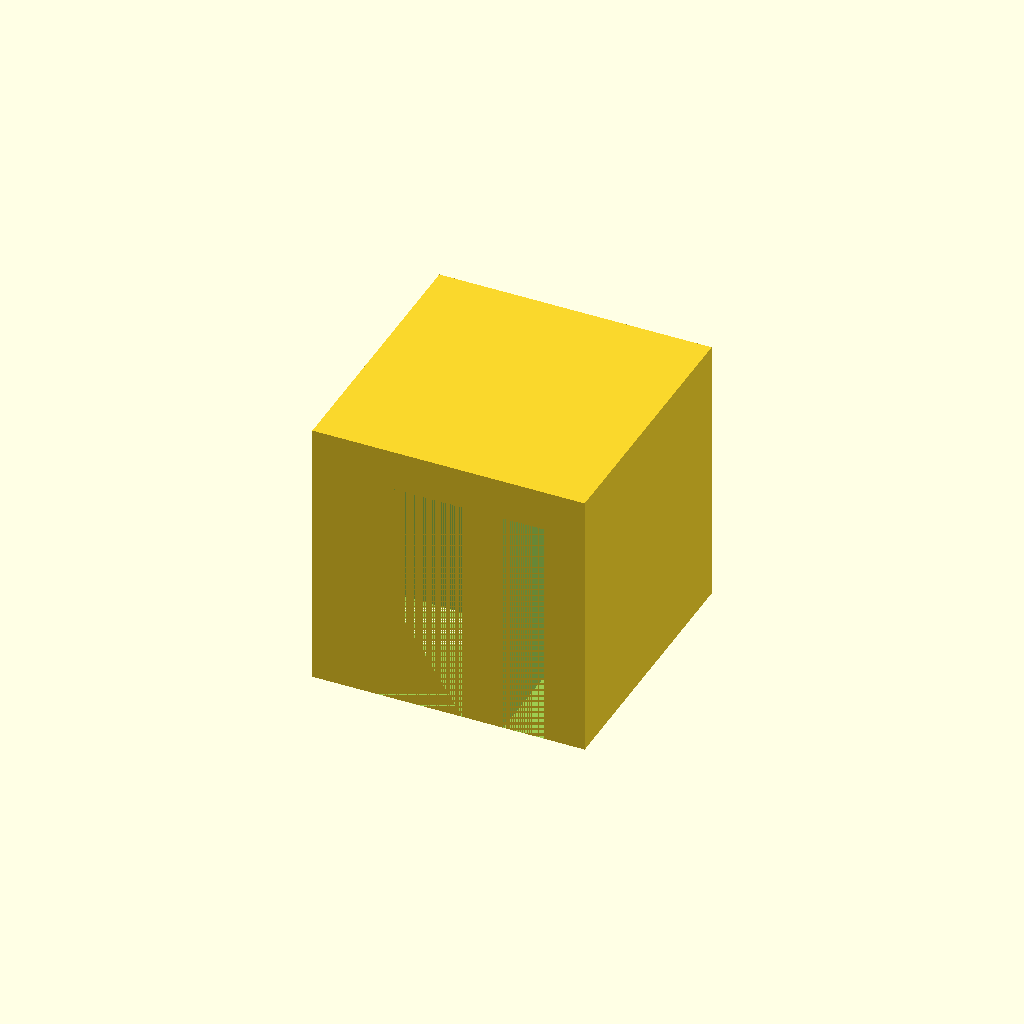
Cell 1: rendered with the file's own defaults.
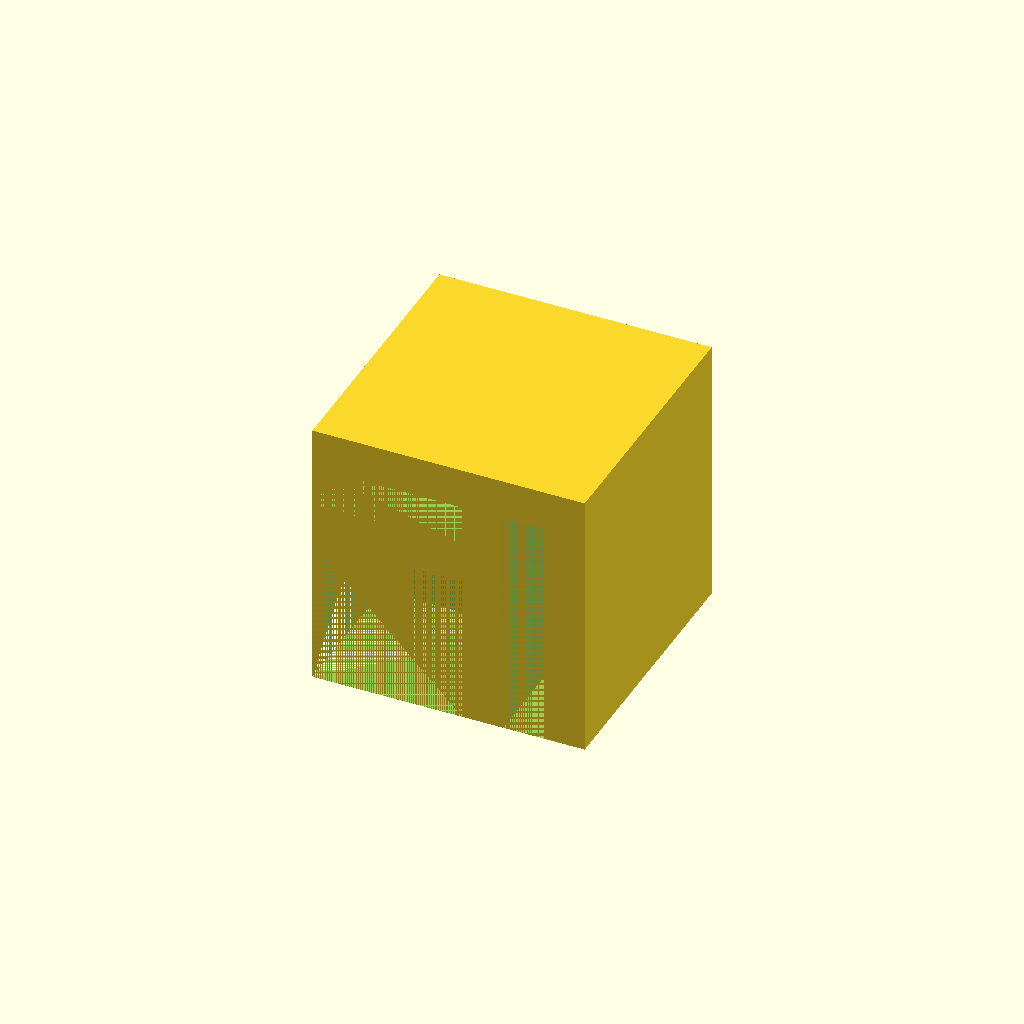
Cell 2: the same model with part = "second".
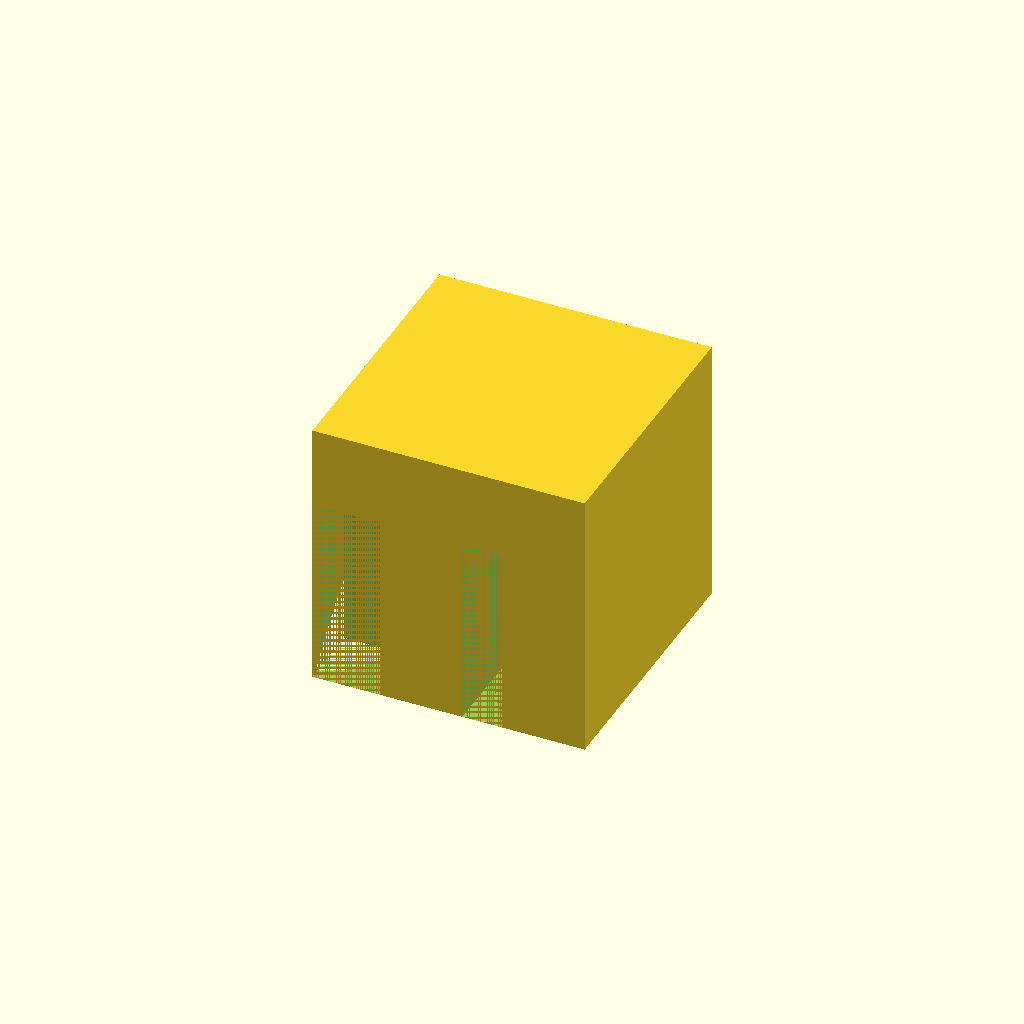
Cell 3: the same model with Wall_Thickness = 6.
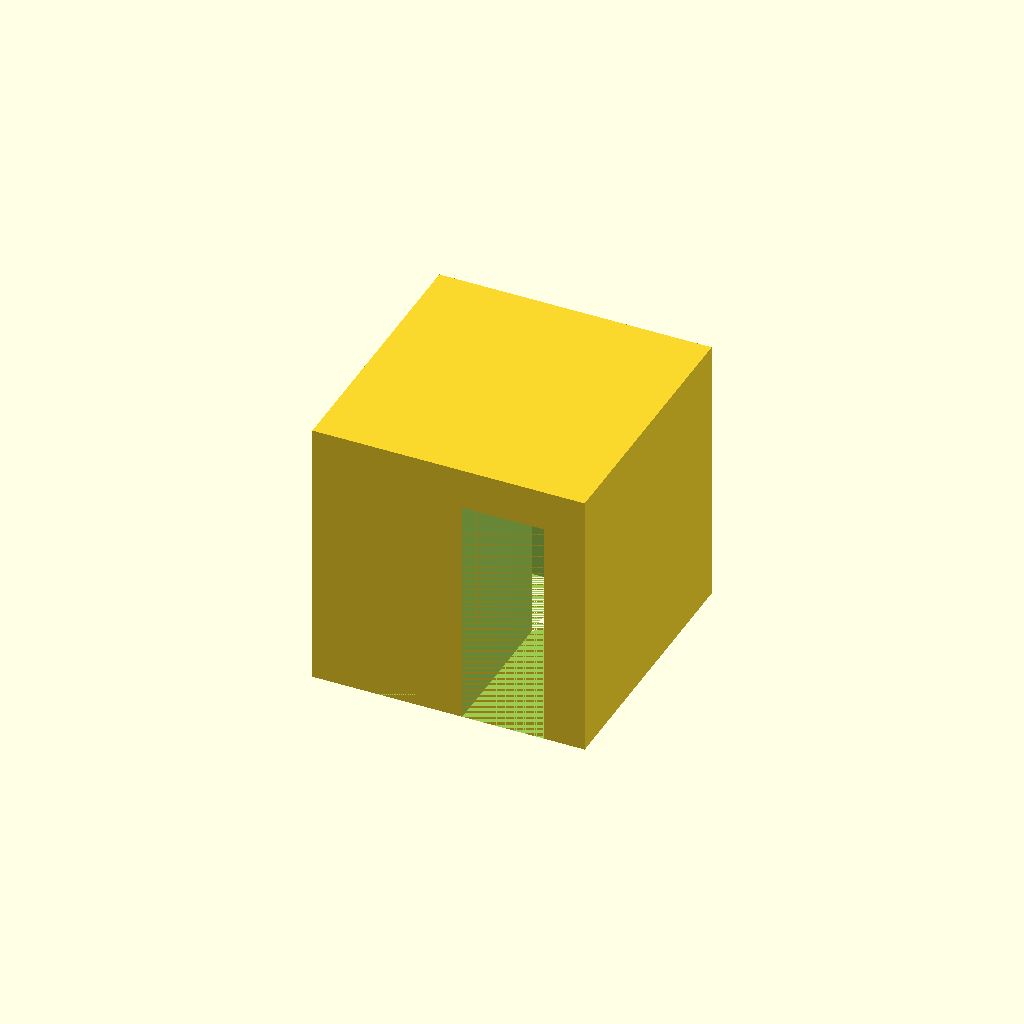
Cell 4 — Acrylic_Thickness set to 6, the other parameters unchanged.
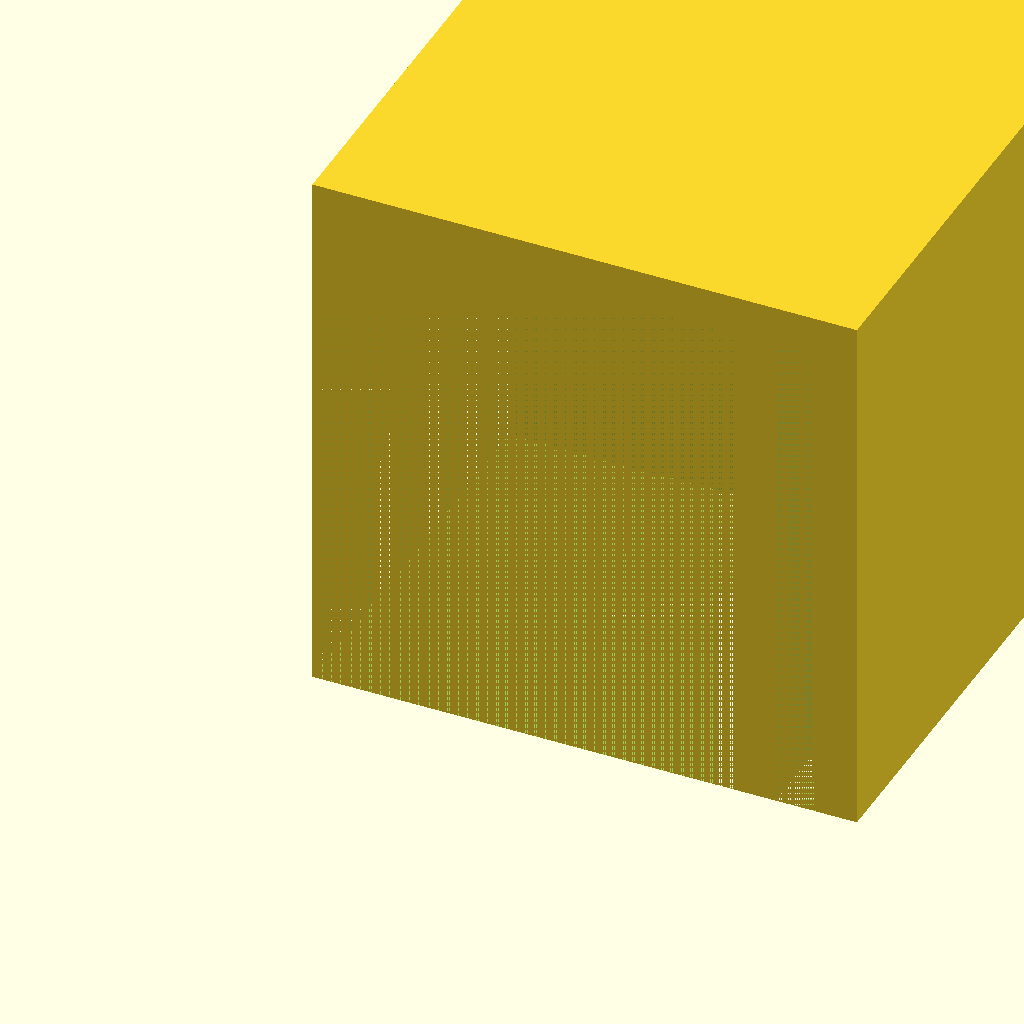
Cell 5: the same model with Cube_Size = 40.
One fixed orthographic camera (rotation 55°, 0°, 25°; colour scheme Cornfield) for every cell.
The OpenSCAD source (inputs/thingiverse/thing-3328991/files/Joint.scad):
/* [Global] */

// Which one would you like to see?
part = "first"; // [first:Two Walls,second:Three Walls]

/* [Walls Joint] */
// Enter the Wall Thickness
Wall_Thickness = 3 ;
// Enter the Acrylic Thickness
Acrylic_Thickness = 3 ;
// Enter the Cube Size - Minimum:(Acrylic Thickness + (Wall Thickness * 4) + 5)
Cube_Size = 20;


print_part();

module print_part() {
	if (part == "first") {
		Two_Walls();
	} else if (part == "second") {
		Three_Walls();
	}
}


module Three_Walls() {
group() {  group(){
	difference() {
	difference() {
	difference() {
	difference() {
	cube (size = Cube_Size, center = false);
	cube (size = [Cube_Size-(Acrylic_Thickness+Wall_Thickness*2), Cube_Size-(Acrylic_Thickness+Wall_Thickness*2), Cube_Size-Wall_Thickness*2-Acrylic_Thickness], center = false);
	}
	multmatrix([[1.0, 0.0, 0.0,0.0], [0.0, 1.0, 0.0, Cube_Size-Wall_Thickness-Acrylic_Thickness], [0.0, 0.0, 1.0, 0.0], [0, 0, 0, 1]]){
	cube (size = [Cube_Size-Wall_Thickness, Acrylic_Thickness, Cube_Size-Wall_Thickness], center = false);
	} 
	}
	multmatrix([[1.0, 0.0, 0.0,Cube_Size-Wall_Thickness-Acrylic_Thickness], [0.0, 1.0, 0.0, 0.0], [0.0, 0.0, 1.0, 0.0], [0, 0, 0, 1]]){
	cube (size = [Acrylic_Thickness, Cube_Size-Wall_Thickness, Cube_Size-Wall_Thickness], center = false);
	}
	}
	multmatrix([[1.0, 0.0, 0.0,0.0], [0.0, 1.0, 0.0, 0.0], [0.0, 0.0, 1.0, Cube_Size-Wall_Thickness-Acrylic_Thickness], [             0, 0, 0, 1]]){
	cube (size = [Cube_Size-Wall_Thickness*2-Acrylic_Thickness, Cube_Size-Wall_Thickness*2-Acrylic_Thickness, Acrylic_Thickness], center = false);
	}
	}
	}
	}
}
	
module Two_Walls() {	
group() {
	group(){
	difference() {
	difference() {
	difference() {
	cube (size = Cube_Size, center = false);
	cube (size = [Cube_Size- (Acrylic_Thickness+Wall_Thickness*2), Cube_Size- (Acrylic_Thickness+Wall_Thickness*2), Cube_Size-Wall_Thickness], center = false);
	}
	multmatrix([[1.0, 0.0, 0.0,0.0], [0.0, 1.0, 0.0, Cube_Size-Wall_Thickness-Acrylic_Thickness], [0.0, 0.0, 1.0, 0.0], [0, 0, 0, 1]]){
	cube (size = [Cube_Size-Wall_Thickness, Acrylic_Thickness, Cube_Size-Wall_Thickness], center = false);
	}
	}
	multmatrix([[1.0, 0.0, 0.0,Cube_Size-Wall_Thickness-Acrylic_Thickness], [0.0, 1.0, 0.0, 0.0], [0.0, 0.0, 1.0, 0.0], [0, 0, 0, 1]]){
	cube (size = [Acrylic_Thickness, Cube_Size-Wall_Thickness, Cube_Size-Wall_Thickness], center = false);
	}
	}
	}
	}
}
Parameter table extracted from the source (name, type, default, range or options):
part: string, default "first", options "first", "second"
Wall_Thickness: number, default 3
Acrylic_Thickness: number, default 3
Cube_Size: number, default 20
